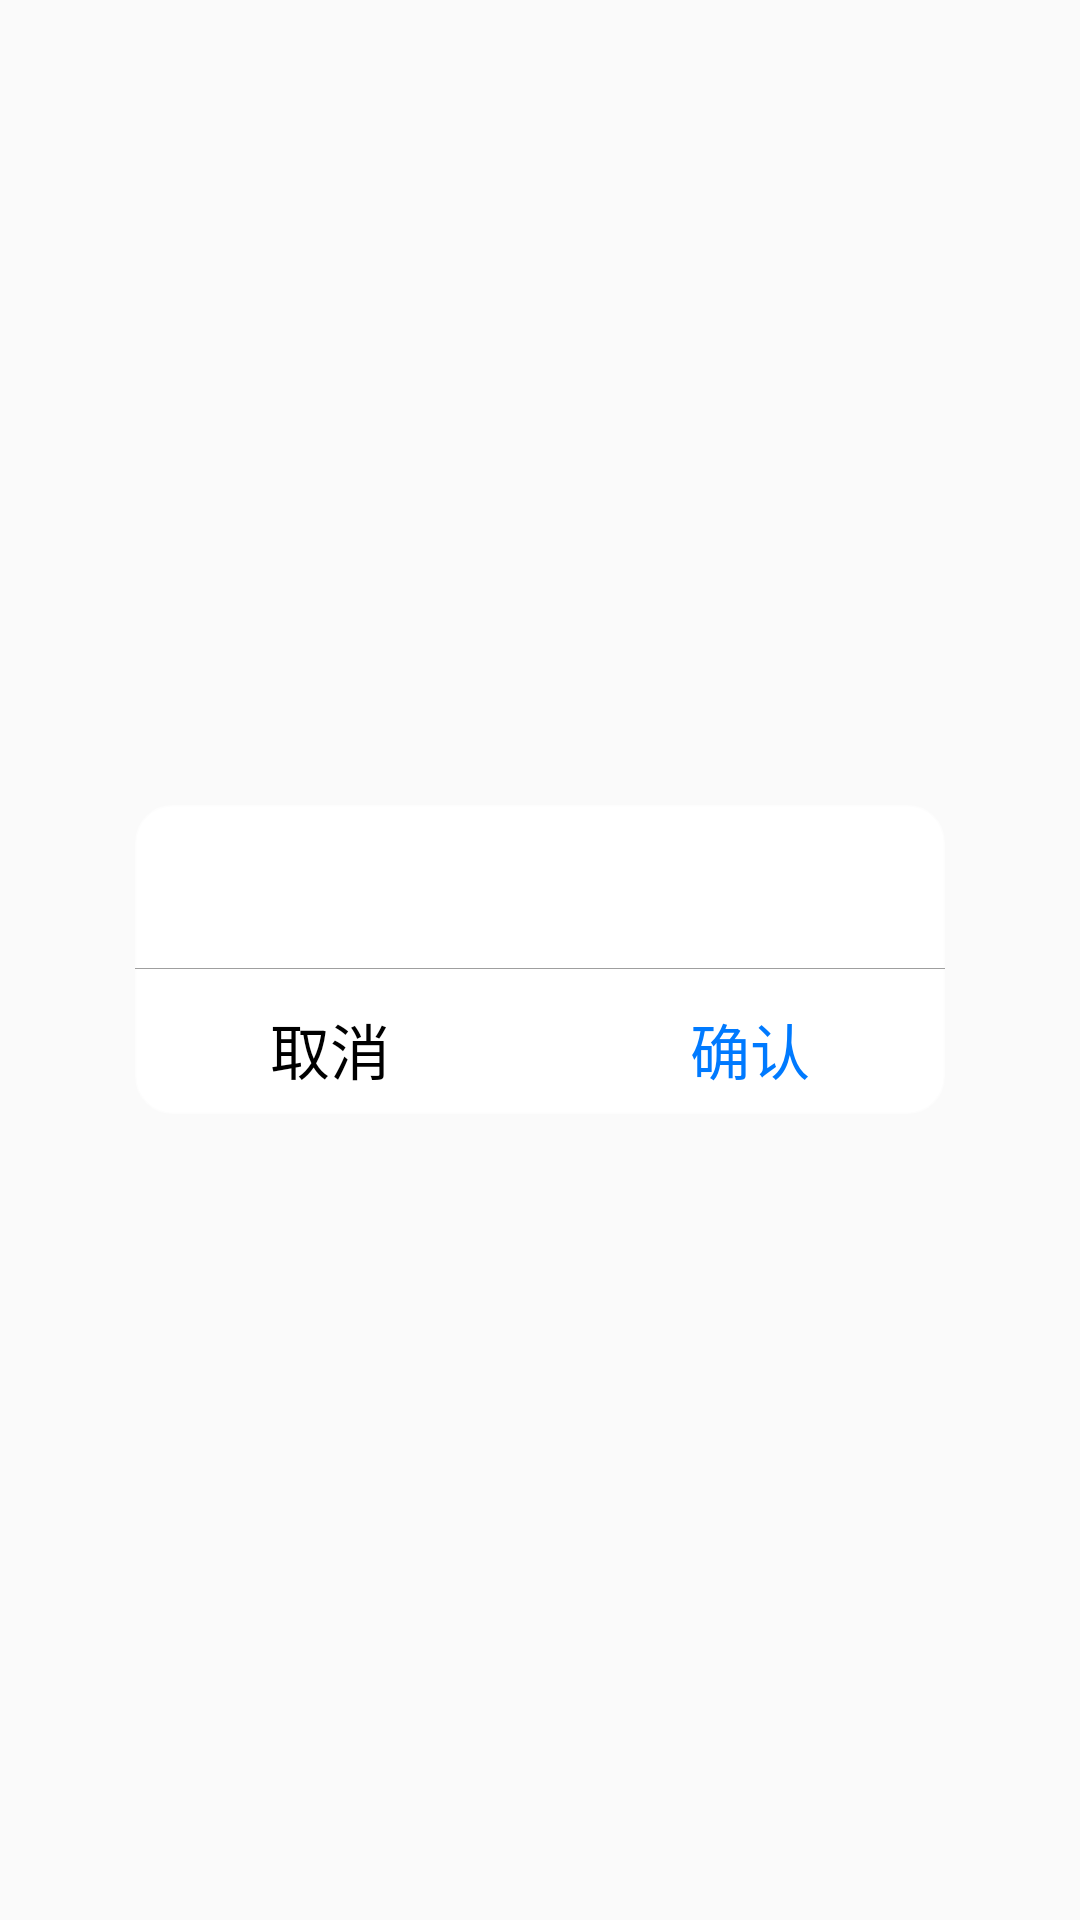

This screen was rendered from an Android layout file. Write that file and the resources it references.
<!-- AndroidManifest.xml: application theme AppTheme -->
<!-- res/layout/dialog_delte_experts.xml -->
<?xml version="1.0" encoding="utf-8"?>
<RelativeLayout xmlns:android="http://schemas.android.com/apk/res/android"
    android:layout_width="match_parent"
    android:layout_height="match_parent">
    <LinearLayout
        android:layout_width="270dp"
        android:layout_height="wrap_content"
        android:layout_centerInParent="true"
        android:background="@drawable/dialog_shape"
        android:orientation="vertical"
        >
        <TextView
            android:id="@+id/edit_content"
            android:layout_width="match_parent"
            android:layout_height="wrap_content"
            android:layout_margin="15dp"
            android:textSize="18sp"
            android:textColor="#000000"
            android:gravity="center"
            />
        <View
            android:layout_width="match_parent"
            android:layout_height="1px"
            android:background="#9f9f9f"
            />
        <LinearLayout
            android:layout_width="match_parent"
            android:orientation="horizontal"
            android:layout_marginTop="5dp"
            android:layout_height="wrap_content">
            <TextView
                android:id="@+id/dialog_left"
                android:layout_width="wrap_content"
                android:layout_height="wrap_content"
                android:text="取消"
                android:layout_weight="1"
                android:textSize="20sp"
                android:padding="7dp"
                android:textColor="#000000"
                android:gravity="center"
                />
            <TextView
                android:id="@+id/dialog_web_enter"
                android:layout_width="wrap_content"
                android:layout_weight="1"
                android:layout_marginLeft="10dp"
                android:layout_height="wrap_content"
                android:text="确认"
                android:textSize="20sp"
                android:padding="7dp"
                android:textColor="#007aff"
                android:gravity="center"
                />
        </LinearLayout>


    </LinearLayout>
</RelativeLayout>
<!-- resources referenced by this layout -->
<resources>
  <!-- drawable dialog_shape (drawable) -->
  <?xml version="1.0" encoding="utf-8"?>
  <shape xmlns:android="http://schemas.android.com/apk/res/android">
      <solid android:color="#ffffff" />
      <corners android:topLeftRadius="12dp"
          android:topRightRadius="12dp"
          android:bottomRightRadius="12dp"
          android:bottomLeftRadius="12dp"/>
      <stroke android:width="1dp" android:color="#72ffffff" />
  </shape>
  <style name="AppTheme" parent="Theme.AppCompat.Light.NoActionBar">
          
          <item name="colorPrimary">@color/colorPrimary</item>
          <item name="colorPrimaryDark">@color/colorPrimaryDark</item>
          <item name="colorAccent">@color/colorAccent</item>
      </style>
  <color name="colorPrimary">#3F51B5</color>
  <color name="colorPrimaryDark">#303F9F</color>
  <color name="colorAccent">#FF4081</color>
</resources>
